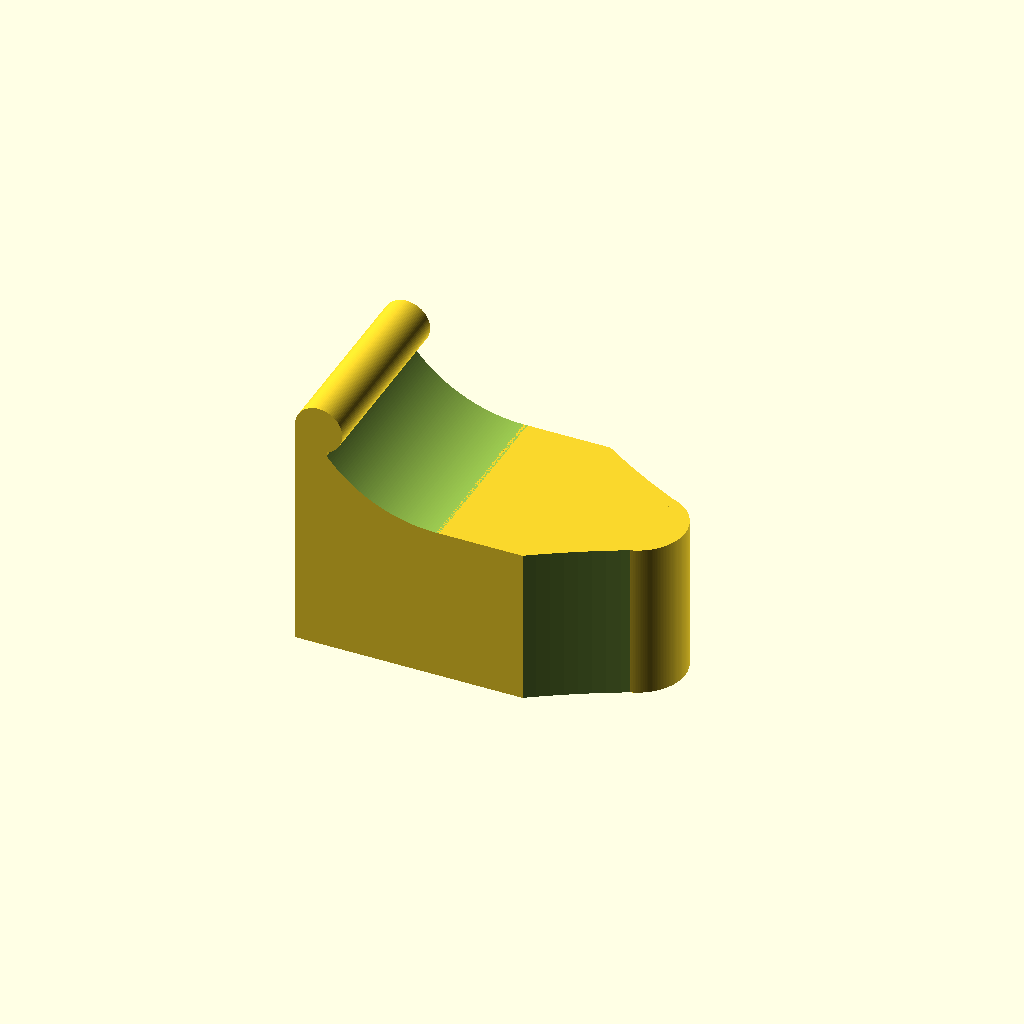
Cell 1: the model at its default parameters.
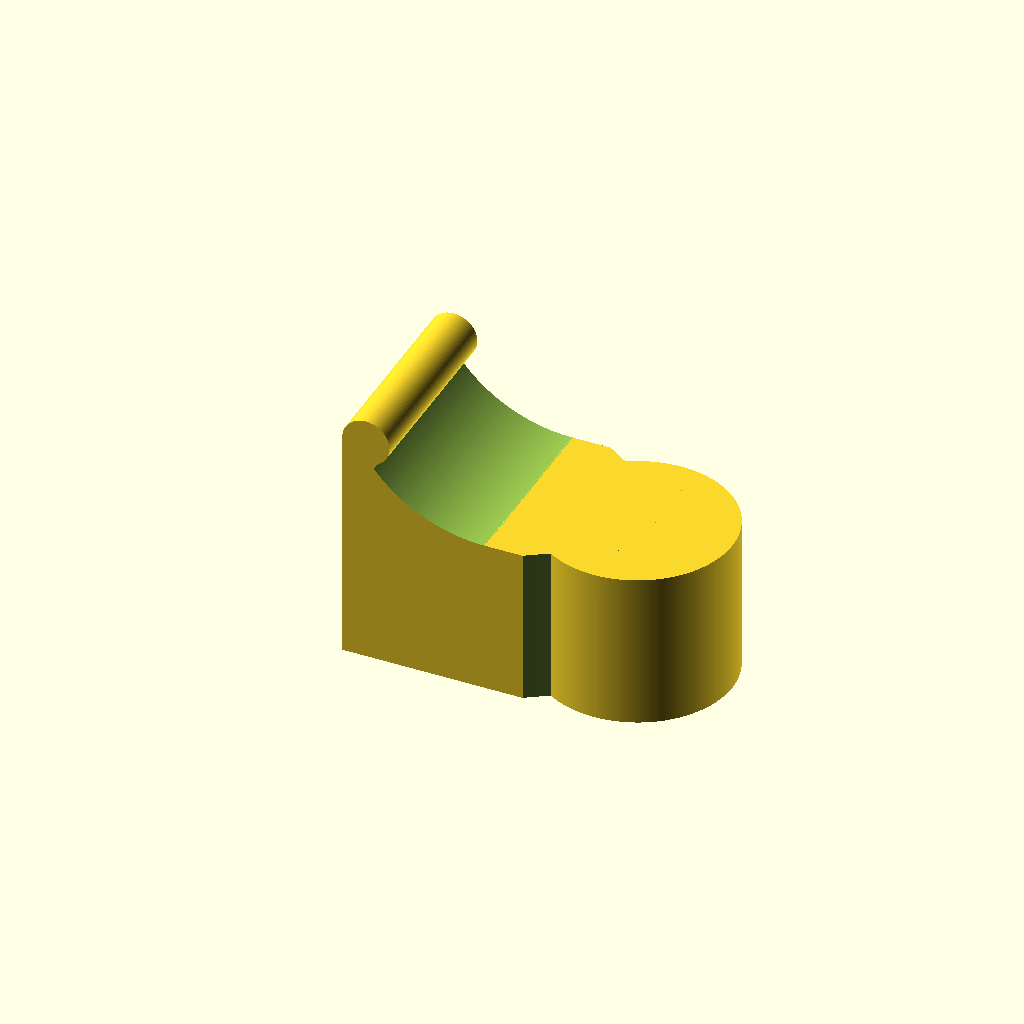
Cell 2: the same model with post_r = 6.
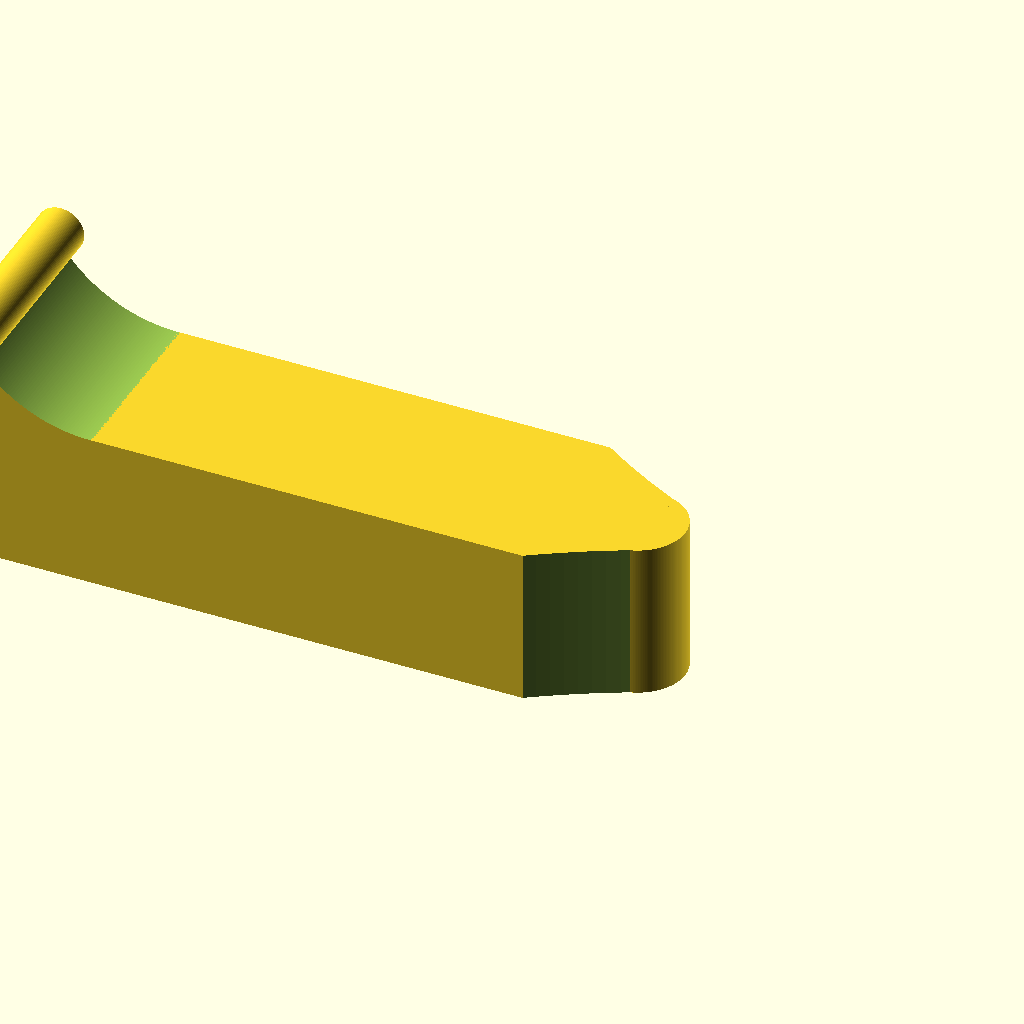
Cell 3 — LONG set to 44, the other parameters unchanged.
All cells are drawn from one camera (rotation 55°, 0°, 25°, orthographic, colour scheme Cornfield), so only the parameter changes between them.
Source of the model, VHS_ratchet_bypass_insert.scad:
// VHS-cleaning: Ratchet Bypass Insert
// Repo: https://github.com/hornc/VHS-cleaning
// Author: hornc, 2026
// Version: v0.4
// License: CC BY-SA 4.0

$fa = 1;    // Minimum angle per fragment in degrees
$fs = 0.1;  // Minimum length of each fragment in mm 

post_r = 3;

LONG = 22;  // full length of clutch, 5 screw version
SHORT = 16; // shorter length to accomodate 6 screw versions
length = LONG;


cylinder(10, post_r, post_r);

difference(){
    translate([(post_r-length)/2 + 1, 0, 5]) {
        cube([length - (post_r), 12, 10], center=true);
        translate([(post_r-length)/2, -6, 5]){
            difference(){
                cube([8, 12, 8]);
                rotate([90, 0, 0])
                    translate([8, 9, -15])
                    cylinder(20, d=18);
            }
        }
    }
    union(){
        translate([21.7, 45, -4])
            cylinder(20, d=94);
        translate([21.7, -45, -4])
            cylinder(20, d=94);
    }
}

translate([-length + post_r, -6, 0]) {
    cube([2, 12, 15]);          // vertical back
    translate([1.5, 0, 15])
        rotate([-90, 0, 0])
            cylinder(12, d=3);  // rounded grip
}
Parameter table extracted from the source (name, type, default, range or options):
post_r: number, default 3
LONG: number, default 22
SHORT: number, default 16
